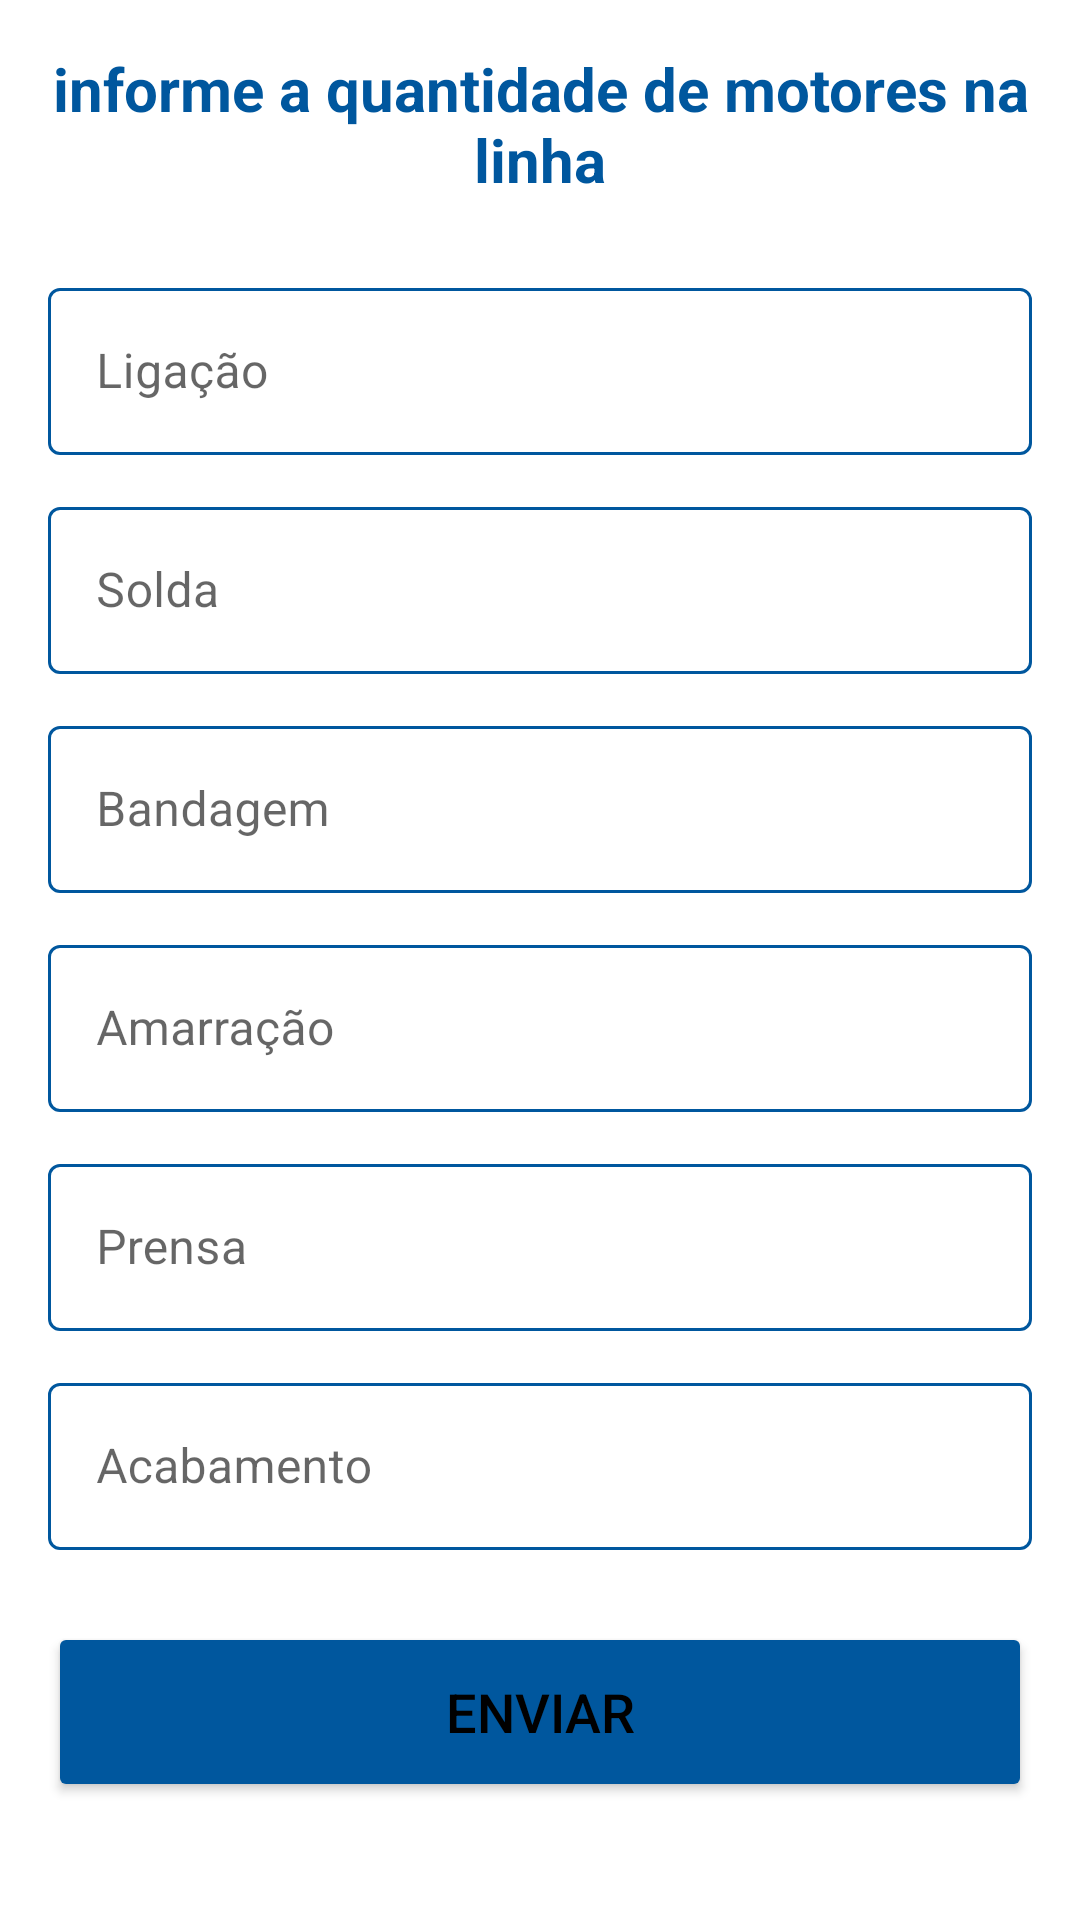

Write the Android layout XML for this screen, with the resource values it uses.
<!-- AndroidManifest.xml: application theme Theme.ControleDeProdutividade -->
<!-- res/layout/activity_pecas_restantes.xml -->
<?xml version="1.0" encoding="utf-8"?>
<androidx.constraintlayout.widget.ConstraintLayout xmlns:android="http://schemas.android.com/apk/res/android"
    xmlns:app="http://schemas.android.com/apk/res-auto"
    xmlns:tools="http://schemas.android.com/tools"
    android:layout_width="match_parent"
    android:layout_height="match_parent"
    android:background="@color/color_background_screen"
    tools:context=".PecasRestantesActivity">

    <ScrollView
        android:layout_width="match_parent"
        android:layout_height="match_parent"
        android:fillViewport="true"
        android:fitsSystemWindows="true"
        android:padding="16dp"
        app:layout_constraintBottom_toBottomOf="parent"
        app:layout_constraintEnd_toEndOf="parent"
        app:layout_constraintStart_toStartOf="parent"
        app:layout_constraintTop_toTopOf="parent">

        <LinearLayout
            android:layout_width="match_parent"
            android:layout_height="wrap_content"
            android:orientation="vertical">

            <TextView
                android:id="@+id/tvTituloPecas"
                android:layout_width="match_parent"
                android:layout_height="wrap_content"
                android:layout_marginBottom="24dp"
                android:text="informe a quantidade de motores na linha"
                android:textAlignment="center"
                android:textColor="@color/blue_primary"
                android:textSize="20sp"
                android:textStyle="bold" />

            
            <com.google.android.material.textfield.TextInputLayout
                style="@style/Widget.MaterialComponents.TextInputLayout.OutlinedBox"
                android:layout_width="match_parent"
                android:layout_height="wrap_content"
                android:layout_marginBottom="12dp"
                android:hint="Ligação"
                app:boxStrokeColor="@color/box_stroke_color"
                app:hintTextColor="@color/blue_primary">
                <com.google.android.material.textfield.TextInputEditText
                    android:id="@+id/editLigacao"
                    android:layout_width="match_parent"
                    android:layout_height="wrap_content"
                    android:inputType="number" />
            </com.google.android.material.textfield.TextInputLayout>

            
            <com.google.android.material.textfield.TextInputLayout
                style="@style/Widget.MaterialComponents.TextInputLayout.OutlinedBox"
                android:layout_width="match_parent"
                android:layout_height="wrap_content"
                android:layout_marginBottom="12dp"
                android:hint="Solda"
                app:boxStrokeColor="@color/box_stroke_color"
                app:hintTextColor="@color/blue_primary">
                <com.google.android.material.textfield.TextInputEditText
                    android:id="@+id/editSolda"
                    android:layout_width="match_parent"
                    android:layout_height="wrap_content"
                    android:inputType="number" />
            </com.google.android.material.textfield.TextInputLayout>

            
            <com.google.android.material.textfield.TextInputLayout
                style="@style/Widget.MaterialComponents.TextInputLayout.OutlinedBox"
                android:layout_width="match_parent"
                android:layout_height="wrap_content"
                android:layout_marginBottom="12dp"
                android:hint="Bandagem"
                app:boxStrokeColor="@color/box_stroke_color"
                app:hintTextColor="@color/blue_primary">
                <com.google.android.material.textfield.TextInputEditText
                    android:id="@+id/editBandagem"
                    android:layout_width="match_parent"
                    android:layout_height="wrap_content"
                    android:inputType="number" />
            </com.google.android.material.textfield.TextInputLayout>

            
            <com.google.android.material.textfield.TextInputLayout
                style="@style/Widget.MaterialComponents.TextInputLayout.OutlinedBox"
                android:layout_width="match_parent"
                android:layout_height="wrap_content"
                android:layout_marginBottom="12dp"
                android:hint="Amarração"
                app:boxStrokeColor="@color/box_stroke_color"
                app:hintTextColor="@color/blue_primary">
                <com.google.android.material.textfield.TextInputEditText
                    android:id="@+id/editAmarracao"
                    android:layout_width="match_parent"
                    android:layout_height="wrap_content"
                    android:inputType="number" />
            </com.google.android.material.textfield.TextInputLayout>

            
            <com.google.android.material.textfield.TextInputLayout
                style="@style/Widget.MaterialComponents.TextInputLayout.OutlinedBox"
                android:layout_width="match_parent"
                android:layout_height="wrap_content"
                android:layout_marginBottom="12dp"
                android:hint="Prensa"
                app:boxStrokeColor="@color/box_stroke_color"
                app:hintTextColor="@color/blue_primary">
                <com.google.android.material.textfield.TextInputEditText
                    android:id="@+id/editPrensa"
                    android:layout_width="match_parent"
                    android:layout_height="wrap_content"
                    android:inputType="number" />
            </com.google.android.material.textfield.TextInputLayout>

            
            <com.google.android.material.textfield.TextInputLayout
                style="@style/Widget.MaterialComponents.TextInputLayout.OutlinedBox"
                android:layout_width="match_parent"
                android:layout_height="wrap_content"
                android:layout_marginBottom="24dp"
                android:hint="Acabamento"
                app:boxStrokeColor="@color/box_stroke_color"
                app:hintTextColor="@color/blue_primary">
                <com.google.android.material.textfield.TextInputEditText
                    android:id="@+id/editAcabamento"
                    android:layout_width="match_parent"
                    android:layout_height="wrap_content"
                    android:inputType="number" />
            </com.google.android.material.textfield.TextInputLayout>

            <Button
                android:id="@+id/btnEnviarPecas"
                android:layout_width="match_parent"
                android:layout_height="60dp"
                android:text="Enviar"
                android:backgroundTint="@color/blue_primary"
                android:textSize="18sp" />

            <ProgressBar
                android:id="@+id/pbPecas"
                android:layout_width="wrap_content"
                android:layout_height="wrap_content"
                android:layout_gravity="center"
                android:layout_marginTop="16dp"
                android:visibility="gone" />

        </LinearLayout>
    </ScrollView>

</androidx.constraintlayout.widget.ConstraintLayout>
<!-- resources referenced by this layout -->
<resources>
  <color name="blue_primary">#00579E</color>
  <color name="color_background_screen">#FFFFFF</color>
  <style name="Theme.ControleDeProdutividade" parent="Theme.MaterialComponents.DayNight.DarkActionBar">
          
          <item name="colorPrimary">@color/blue_primary</item>
          <item name="colorPrimaryDark">@color/blue_primary_dark</item>
          <item name="colorAccent">@color/blue_primary</item>
  
          
          <item name="android:statusBarColor">@color/blue_primary_dark</item>
  
          
          <item name="android:windowBackground">@color/color_background_screen</item>
          <item name="android:textColorPrimary">@color/color_text_primary</item>
          <item name="android:textColorSecondary">@color/color_text_secondary</item>
      </style>
  <color name="blue_primary_dark">#004075</color>
  <color name="color_text_primary">#000000</color>
  <color name="color_text_secondary">#555555</color>
</resources>
